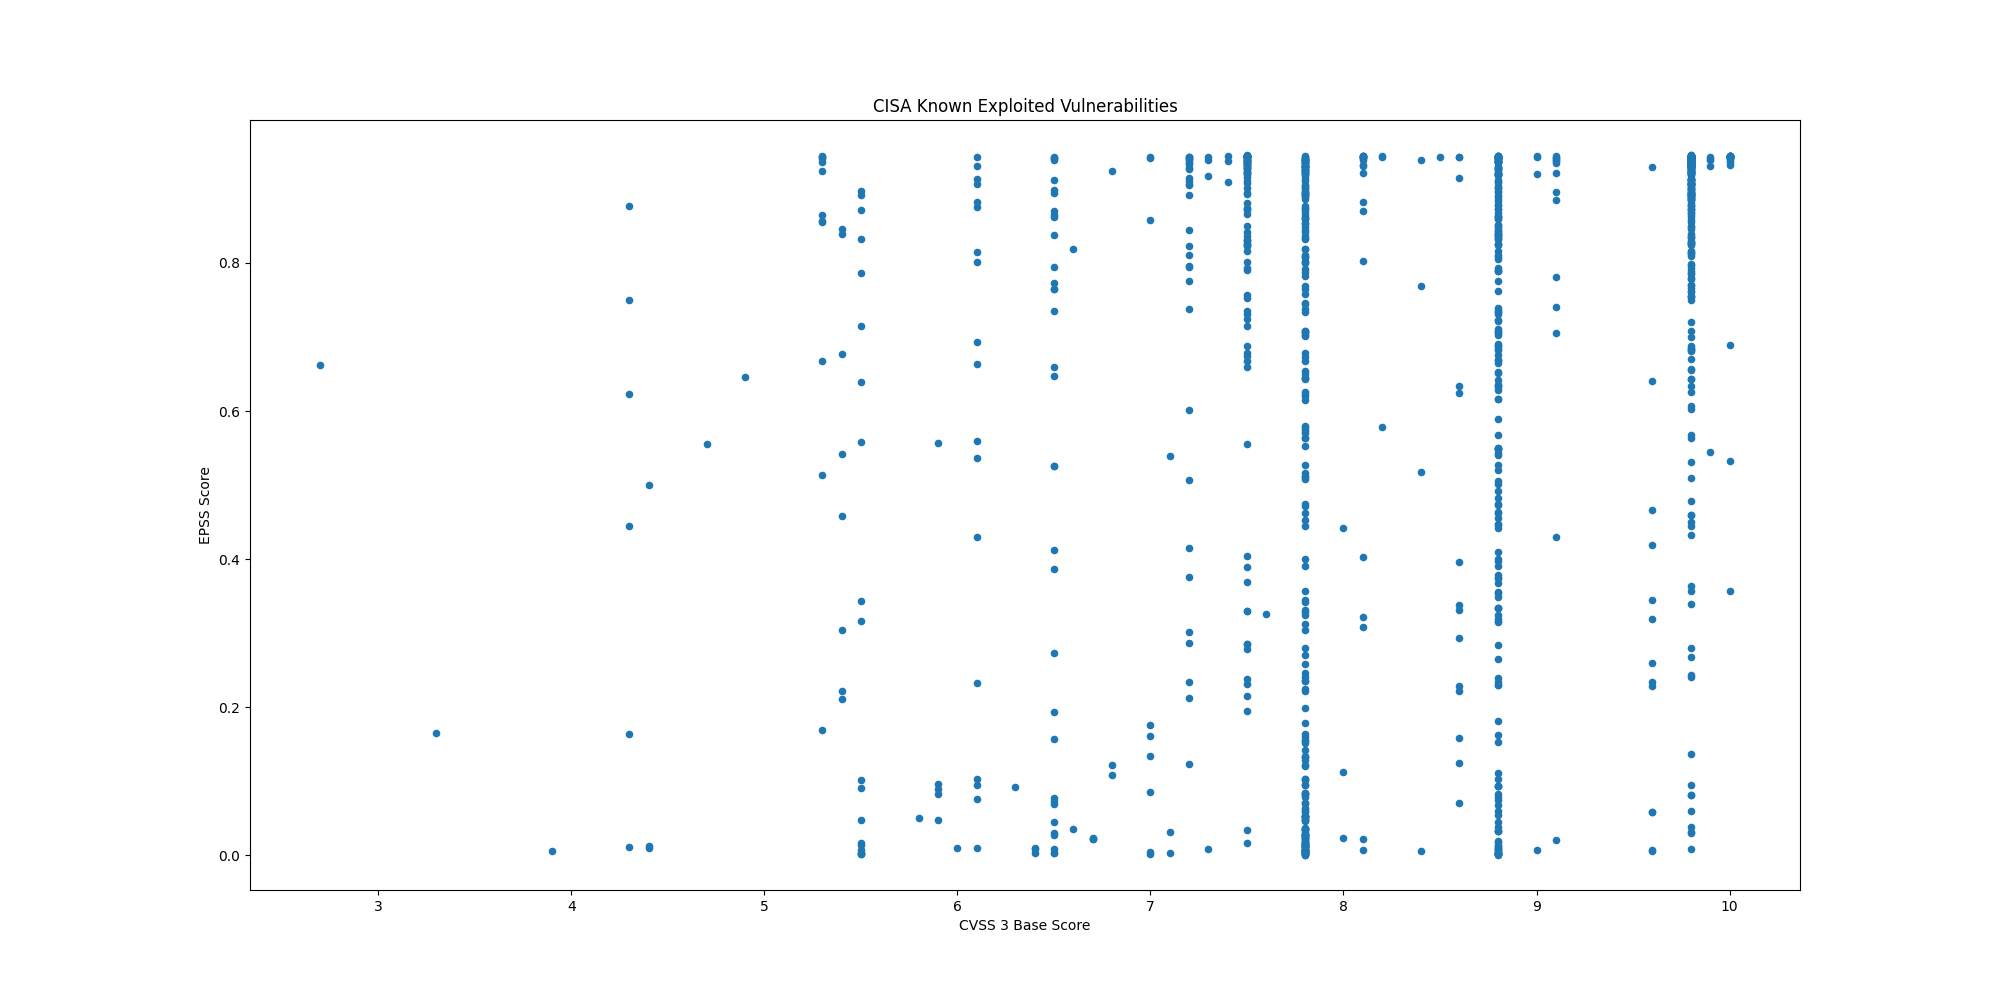

Source data for this figure (header and first rows):
CVE, CVSS3, EPSS, EPSS Percentile, Description, Vendor, Product
CVE-2019-9875, 8.8, 0.7218, 0.9835, Sitecore CMS and Experience Platform (XP…, Sitecore, CMS and Experience Platform (XP)
CVE-2019-9874, 9.8, 0.7968, 0.9883, Sitecore CMS and Experience Platform (XP…, Sitecore, CMS and Experience Platform (XP)
CVE-2017-12637, 7.5, 0.9293, 0.9975, SAP NetWeaver Application Server (AS) Ja…, SAP, NetWeaver
CVE-2024-48248, 8.6, 0.9154, 0.9962, NAKIVO Backup and Replication contains a…, NAKIVO, Backup and Replication
CVE-2024-13161, 7.5, 0.9233, 0.9969, Ivanti Endpoint Manager (EPM) contains a…, Ivanti, Endpoint Manager (EPM)
CVE-2024-13160, 7.5, 0.9233, 0.9969, Ivanti Endpoint Manager (EPM) contains a…, Ivanti, Endpoint Manager (EPM)
CVE-2024-13159, 7.5, 0.9266, 0.9972, Ivanti Endpoint Manager (EPM) contains a…, Ivanti, Endpoint Manager (EPM)
CVE-2024-57968, 8.8, 0.324, 0.9506, Advantive VeraCore contains an unrestric…, Advantive, VeraCore
CVE-2024-50302, 5.5, 0.00169, 0.2495, The Linux kernel contains a use of unini…, Linux, Kernel
CVE-2024-4885, 9.8, 0.9404, 0.9988, Progress WhatsUp Gold contains a path tr…, Progress, WhatsUp Gold
CVE-2018-8639, 7.8, 0.3444, 0.9534, Microsoft Windows Win32k contains an imp…, Microsoft, Windows
CVE-2022-43769, 7.2, 0.9383, 0.9985, Hitachi Vantara Pentaho BA Server contai…, Hitachi Vantara, Pentaho Business Analytics (BA) Server
CVE-2022-43939, 9.8, 0.8615, 0.9925, Hitachi Vantara Pentaho BA Server contai…, Hitachi Vantara, Pentaho Business Analytics (BA) Server
CVE-2023-20118, 7.2, 0.2336, 0.9349, Multiple Cisco Small Business RV Series …, Cisco, Small Business RV Series Routers
CVE-2023-34192, 9.0, 0.9201, 0.9966, Synacor Zimbra Collaboration Suite (ZCS)…, Synacor, Zimbra Collaboration Suite (ZCS)
CVE-2024-49035, 9.8, 0.6837, 0.9809, Microsoft Partner Center contains an imp…, Microsoft, Partner Center
CVE-2024-20953, 8.8, 0.8518, 0.9919, Oracle Agile Product Lifecycle Managemen…, Oracle, Agile Product Lifecycle Management (PLM)
CVE-2017-3066, 9.8, 0.9373, 0.9984, Adobe ColdFusion contains a deserializat…, Adobe, ColdFusion
CVE-2024-53704, 9.8, 0.9235, 0.9969, SonicWall SonicOS contains an improper a…, SonicWall, SonicOS
CVE-2024-57727, 7.5, 0.9363, 0.9982, SimpleHelp remote support software conta…, SimpleHelp, SimpleHelp
CVE-2024-41710, 7.2, 0.4147, 0.9611, Mitel 6800 Series, 6900 Series, and 6900…, Mitel, SIP Phones
CVE-2024-40891, 8.8, 0.4625, 0.9653, Multiple Zyxel DSL CPE devices contain a…, Zyxel, DSL CPE Devices
CVE-2024-40890, 8.8, 0.5489, 0.9716, Multiple Zyxel DSL CPE devices contain a…, Zyxel, DSL CPE Devices
CVE-2020-15069, 9.8, 0.6428, 0.9781, Sophos XG Firewall contains a buffer ove…, Sophos, XG Firewall
CVE-2020-29574, 9.8, 0.2427, 0.9368, CyberoamOS (CROS) contains a SQL injecti…, Sophos, CyberoamOS
CVE-2024-21413, 9.8, 0.9256, 0.9972, Microsoft Outlook contains an improper i…, Microsoft, Office Outlook
CVE-2022-23748, 7.8, 0.1424, 0.9066, Dante Discovery contains a process contr…, Audinate, Dante Discovery
CVE-2024-53104, 7.8, 0.04582, 0.8166, Linux kernel contains an out-of-bounds w…, Linux, Kernel
CVE-2018-19410, 9.8, 0.8871, 0.9941, Paessler PRTG Network Monitor contains a…, Paessler, PRTG Network Monitor
CVE-2018-9276, 7.2, 0.796, 0.9882, Paessler PRTG Network Monitor contains a…, Paessler, PRTG Network Monitor
CVE-2024-29059, 7.5, 0.9326, 0.9979, Microsoft .NET Framework contains an inf…, Microsoft, .NET Framework
CVE-2024-45195, 7.5, 0.9403, 0.9988, Apache OFBiz contains a forced browsing …, Apache, OFBiz
CVE-2020-11023, 6.1, 0.09462, 0.8792, JQuery contains a persistent cross-site …, JQuery, JQuery
CVE-2024-50603, 9.8, 0.9379, 0.9984, Aviatrix Controllers contain an OS comma…, Aviatrix, Controllers
CVE-2024-55591, 9.8, 0.8944, 0.9946, Fortinet FortiOS and FortiProxy contain …, Fortinet, FortiOS and FortiProxy
CVE-2023-48365, 9.9, 0.5451, 0.9714, Qlik Sense contains an HTTP tunneling vu…, Qlik, Sense
CVE-2024-12686, 7.2, 0.5063, 0.9685, BeyondTrust Privileged Remote Access (PR…, BeyondTrust, Privileged Remote Access (PRA) and Remot…
CVE-2020-2883, 9.8, 0.938, 0.9984, Oracle WebLogic Server, a product within…, Oracle, WebLogic Server
CVE-2024-55550, 2.7, 0.6621, 0.9795, Mitel MiCollab contains a path traversal…, Mitel, MiCollab
CVE-2024-41713, 9.1, 0.9355, 0.9981, Mitel MiCollab contains a path traversal…, Mitel, MiCollab
CVE-2024-3393, 7.5, 0.7564, 0.9857, Palo Alto Networks PAN-OS contains a vul…, Palo Alto Networks, PAN-OS
CVE-2021-44207, 8.1, 0.4033, 0.9601, Acclaim Systems USAHERDS contains a hard…, Acclaim Systems, USAHERDS
CVE-2024-12356, 9.8, 0.9215, 0.9967, BeyondTrust Privileged Remote Access (PR…, BeyondTrust, Privileged Remote Access (PRA) and Remot…
CVE-2021-40407, 9.8, 0.6824, 0.9808, Reolink RLC-410W IP cameras contain an a…, Reolink, RLC-410W IP Camera
CVE-2019-11001, 7.2, 0.7941, 0.9881, Reolink RLC-410W, C1 Pro, C2 Pro, RLC-42…, Reolink, Multiple IP Cameras
CVE-2022-23227, 9.8, 0.6344, 0.9775, NUUO NVRmini2 devices contain a missing …, NUUO, NVRmini2 Devices
CVE-2018-14933, 9.8, 0.9222, 0.9968, NUUO NVRmini devices contain an OS comma…, NUUO, NVRmini Devices
CVE-2024-55956, 9.8, 0.9083, 0.9957, Cleo Harmony, VLTrader, and LexiCom, whi…, Cleo, Multiple Products
CVE-2024-35250, 7.8, 0.8592, 0.9923, Microsoft Windows Kernel-Mode Driver con…, Microsoft, Windows
CVE-2024-20767, 7.4, 0.9382, 0.9985, Adobe ColdFusion contains an improper ac…, Adobe, ColdFusion
CVE-2024-50623, 9.8, 0.9386, 0.9986, Cleo Harmony, VLTrader, and LexiCom, whi…, Cleo, Multiple Products
CVE-2024-49138, 7.8, 0.508, 0.9686, Microsoft Windows Common Log File System…, Microsoft, Windows
CVE-2024-51378, 9.8, 0.9324, 0.9979, CyberPanel contains an incorrect default…, CyberPersons, CyberPanel
CVE-2024-11667, 9.8, 0.8488, 0.9918, Multiple Zyxel firewalls contain a path …, Zyxel, Multiple Firewalls
CVE-2024-11680, 9.8, 0.9317, 0.9978, ProjectSend contains an improper authent…, ProjectSend, ProjectSend
CVE-2023-45727, 7.5, 0.8235, 0.9902, North Grid Proself Enterprise/Standard, …, North Grid, Proself
CVE-2023-28461, 9.8, 0.786, 0.9876, Array Networks AG and vxAG ArrayOS conta…, Array Networks, AG/vxAG ArrayOS
CVE-2024-21287, 7.5, 0.8167, 0.9896, Oracle Agile Product Lifecycle Managemen…, Oracle, Agile Product Lifecycle Management (PLM)
CVE-2024-44309, 6.1, 0.00954, 0.6237, Apple iOS, macOS, and other Apple produc…, Apple, Multiple Products
CVE-2024-44308, 8.8, 0.0549, 0.8331, Apple iOS, macOS, and other Apple produc…, Apple, Multiple Products
... 1,219 more rows
